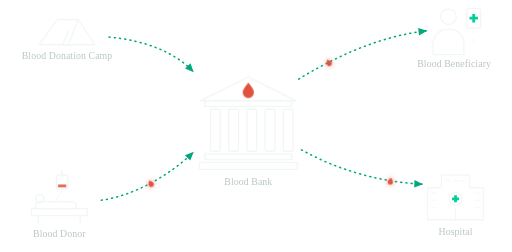
t = 0.00 s
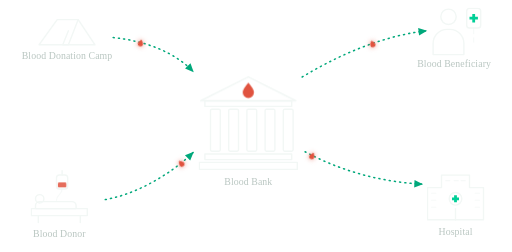
t = 1.25 s
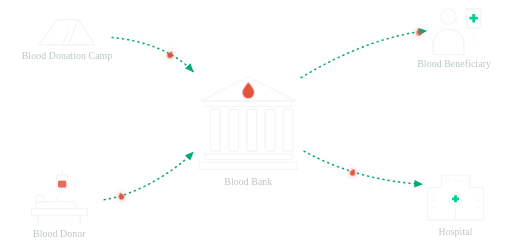
t = 2.50 s
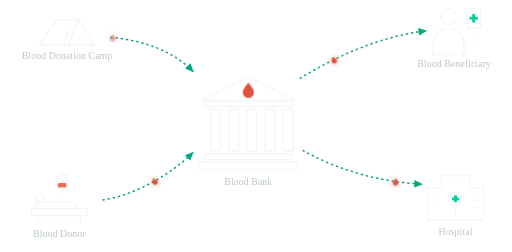
t = 3.75 s
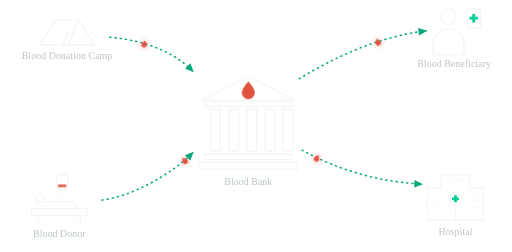
t = 5.00 s
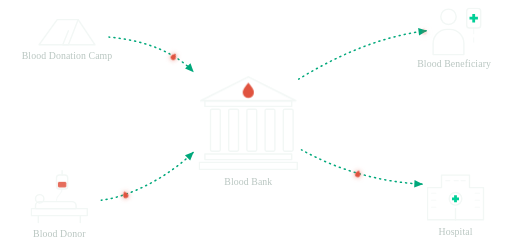
t = 6.25 s

The animated SVG that drew these frames (rendered in a browser with its animation timeline set to each time). Animation: 4 CSS @keyframes rules; one cycle of 7.50 s, repeats indefinitely.

<svg xmlns="http://www.w3.org/2000/svg" viewBox="60 20 730 360" role="img" aria-labelledby="bb-schem-title bb-schem-desc" class="schem">
  <title id="bb-schem-title">Blood Bank Management System — flow of units</title>
  <desc id="bb-schem-desc">A blood donation camp and a blood donor both supply the blood bank. The blood bank supplies the blood beneficiary and the hospital. All four arrows are one-way.</desc>
  <style>
    .schem { --ink: var(--text-hi, #f2f7f5); --ink-2: var(--text-mid, #b9c6c1); --g: var(--green, #00A87B); --gb: var(--green-bright, #00CF97); --drop: #e0533f; font-family: inherit; }
    .schem .ic { fill: none; stroke: var(--ink); stroke-width: 2; stroke-linecap: round; stroke-linejoin: round; }
    .schem .ic-fill { fill: rgba(255, 255, 255, 0.07); }
    .schem .ic-soft { stroke-width: 1.6; opacity: 0.7; }
    .schem .drop { fill: var(--drop); stroke: none; }
    .schem .plus { fill: var(--gb); stroke: none; }
    .schem .lbl { fill: var(--ink-2); font-size: 14px; font-weight: 500; letter-spacing: 0.01em; }
    .schem .link { fill: none; stroke: var(--g); stroke-width: 2.2; stroke-linecap: round; stroke-dasharray: 1.5 6; animation: schem-march 1.4s linear infinite; }
    .schem .head { fill: var(--g); }
    .schem .pkt { fill: var(--drop); filter: drop-shadow(0 0 4px rgba(224, 83, 63, 0.7)); offset-rotate: auto; animation: schem-pkt 3.6s linear infinite; }
    .schem .beat { transform-box: fill-box; transform-origin: 50% 50%; animation: schem-beat 2.4s ease-in-out infinite; }
    .schem .bag-fill { fill: var(--drop); opacity: 0.85; transform-box: fill-box; transform-origin: 50% 100%; animation: schem-fill 4.8s ease-in-out infinite; }
    @keyframes schem-march { to { stroke-dashoffset: -15; } }
    @keyframes schem-pkt { 0% { offset-distance: 0%; opacity: 0; } 8% { opacity: 1; } 92% { opacity: 1; } 100% { offset-distance: 100%; opacity: 0; } }
    @keyframes schem-beat { 0%, 100% { transform: scale(1); } 12% { transform: scale(1.18); } 24% { transform: scale(1); } 36% { transform: scale(1.12); } 48% { transform: scale(1); } }
    @keyframes schem-fill { 0%, 100% { transform: scaleY(0.45); } 50% { transform: scaleY(1); } }
    @media (prefers-reduced-motion: reduce) {
      .schem .link, .schem .beat, .schem .bag-fill { animation: none; }
      .schem .pkt { display: none; }
    }
  </style>
  <defs>
    <marker id="bb-arrow" viewBox="0 0 10 10" refX="8" refY="5" markerWidth="7" markerHeight="7" orient="auto">
      <path class="head" d="M1 1.5 L9 5 L1 8.5 Z"/>
    </marker>
  </defs>

  <!-- ══ Arrows — all one-way ══ -->
  <g id="bb-links">
    <!-- a  Blood Donation Camp → Blood Bank -->
    <path class="link" d="M215 73 C270 78 310 96 335 122" marker-end="url(#bb-arrow)"/>
    <!-- b  Blood Donor → Blood Bank -->
    <path class="link" d="M204 306 C250 300 302 270 335 238" marker-end="url(#bb-arrow)"/>
    <!-- c  Blood Bank → Blood Beneficiary -->
    <path class="link" d="M486 133 C540 100 602 72 668 64" marker-end="url(#bb-arrow)"/>
    <!-- d  Blood Bank → Hospital -->
    <path class="link" d="M490 234 C540 262 600 280 662 283" marker-end="url(#bb-arrow)"/>
  </g>
  <!-- packets are little blood drops that follow each arrow -->
  <g id="bb-packets" aria-hidden="true">
    <path class="pkt" d="M0 -4.5c2.4 3 3.6 4.6 3.6 6.4a3.6 3.6 0 0 1-7.2 0c0-1.8 1.2-3.4 3.6-6.4z" style="offset-path: path('M215 73 C270 78 310 96 335 122'); animation-delay: 0s"/>
    <path class="pkt" d="M0 -4.5c2.4 3 3.6 4.6 3.6 6.4a3.6 3.6 0 0 1-7.2 0c0-1.8 1.2-3.4 3.6-6.4z" style="offset-path: path('M204 306 C250 300 302 270 335 238'); animation-delay: -1.8s"/>
    <path class="pkt" d="M0 -4.5c2.4 3 3.6 4.6 3.6 6.4a3.6 3.6 0 0 1-7.2 0c0-1.8 1.2-3.4 3.6-6.4z" style="offset-path: path('M486 133 C540 100 602 72 668 64'); animation-delay: -0.9s"/>
    <path class="pkt" d="M0 -4.5c2.4 3 3.6 4.6 3.6 6.4a3.6 3.6 0 0 1-7.2 0c0-1.8 1.2-3.4 3.6-6.4z" style="offset-path: path('M490 234 C540 262 600 280 662 283'); animation-delay: -2.7s"/>
  </g>

  <!-- ══ Blood Donation Camp (tent) ══ -->
  <g id="n-camp" transform="translate(113 46)">
    <path class="ic ic-fill" d="M2 38L28 2h30l24 36z"/>
    <path class="ic" d="M58 2L44 38M44 38h-8l8-20"/>
    <text class="lbl" x="42" y="58" text-anchor="middle">Blood Donation Camp</text>
  </g>

  <!-- ══ Blood Donor (on the bed, bag on a stand) ══ -->
  <g id="n-donor" transform="translate(102 262)">
    <!-- blood bag on its hook -->
    <path class="ic" d="M46 2v6"/>
    <rect class="ic ic-fill" x="38" y="8" width="16" height="20" rx="4"/>
    <rect class="bag-fill" x="40" y="16" width="12" height="10" rx="2"/>
    <path class="ic ic-soft" d="M46 28c0 8-8 8-8 16"/>
    <!-- donor lying on the bed -->
    <circle class="ic" cx="14" cy="42" r="6"/>
    <path class="ic ic-fill" d="M20 46h40a6 6 0 0 1 6 6v4H8v-4a6 6 0 0 1 6-6z"/>
    <path class="ic ic-fill" d="M2 56h80v10H2z"/>
    <path class="ic" d="M12 66v10M72 66v10"/>
    <text class="lbl" x="42" y="96" text-anchor="middle">Blood Donor</text>
  </g>

  <!-- ══ Blood Bank ══ -->
  <g id="n-bank" transform="translate(344 124)">
    <path class="ic ic-fill" d="M2 40L70 6l68 34z"/>
    <path class="drop beat" d="M70 14c5 6 8 10 8 14a8 8 0 0 1-16 0c0-4 3-8 8-14z"/>
    <path class="ic" d="M8 40h124v8H8z"/>
    <g class="ic ic-fill">
      <rect x="16" y="52" width="14" height="60" rx="2"/><rect x="42" y="52" width="14" height="60" rx="2"/>
      <rect x="68" y="52" width="14" height="60" rx="2"/><rect x="94" y="52" width="14" height="60" rx="2"/><rect x="120" y="52" width="14" height="60" rx="2"/>
    </g>
    <path class="ic ic-fill" d="M8 116h124v8H8zM0 128h140v10H0z"/>
    <text class="lbl" x="70" y="160" text-anchor="middle">Blood Bank</text>
  </g>

  <!-- ══ Blood Beneficiary (patient with a bag on a drip) ══ -->
  <g id="n-beneficiary" transform="translate(674 30)">
    <circle class="ic" cx="26" cy="14" r="11"/>
    <path class="ic ic-fill" d="M4 68V52a20 20 0 0 1 20-20h4a20 20 0 0 1 20 20v16z"/>
    <rect class="ic ic-fill" x="52" y="2" width="20" height="28" rx="4"/>
    <path class="plus" d="M60 10h4v4h4v4h-4v4h-4v-4h-4v-4h4z"/>
    <path class="ic ic-soft" d="M62 30v8M62 44v6"/>
    <text class="lbl" x="34" y="86" text-anchor="middle">Blood Beneficiary</text>
  </g>

  <!-- ══ Hospital ══ -->
  <g id="n-hospital" transform="translate(668 266)">
    <path class="ic ic-fill" d="M2 22h20V4h40v18h20v46H2z"/>
    <g class="ic ic-soft">
      <path d="M8 30h6M8 40h6M8 50h6M70 30h6M70 40h6M70 50h6M28 12h6M40 12h6M50 12h6"/>
    </g>
    <circle class="ic" cx="42" cy="38" r="9"/>
    <path class="plus" d="M40 33h4v3h3v4h-3v3h-4v-3h-3v-4h3z"/>
    <path class="ic" d="M42 52v16"/>
    <text class="lbl" x="42" y="90" text-anchor="middle">Hospital</text>
  </g>
</svg>
